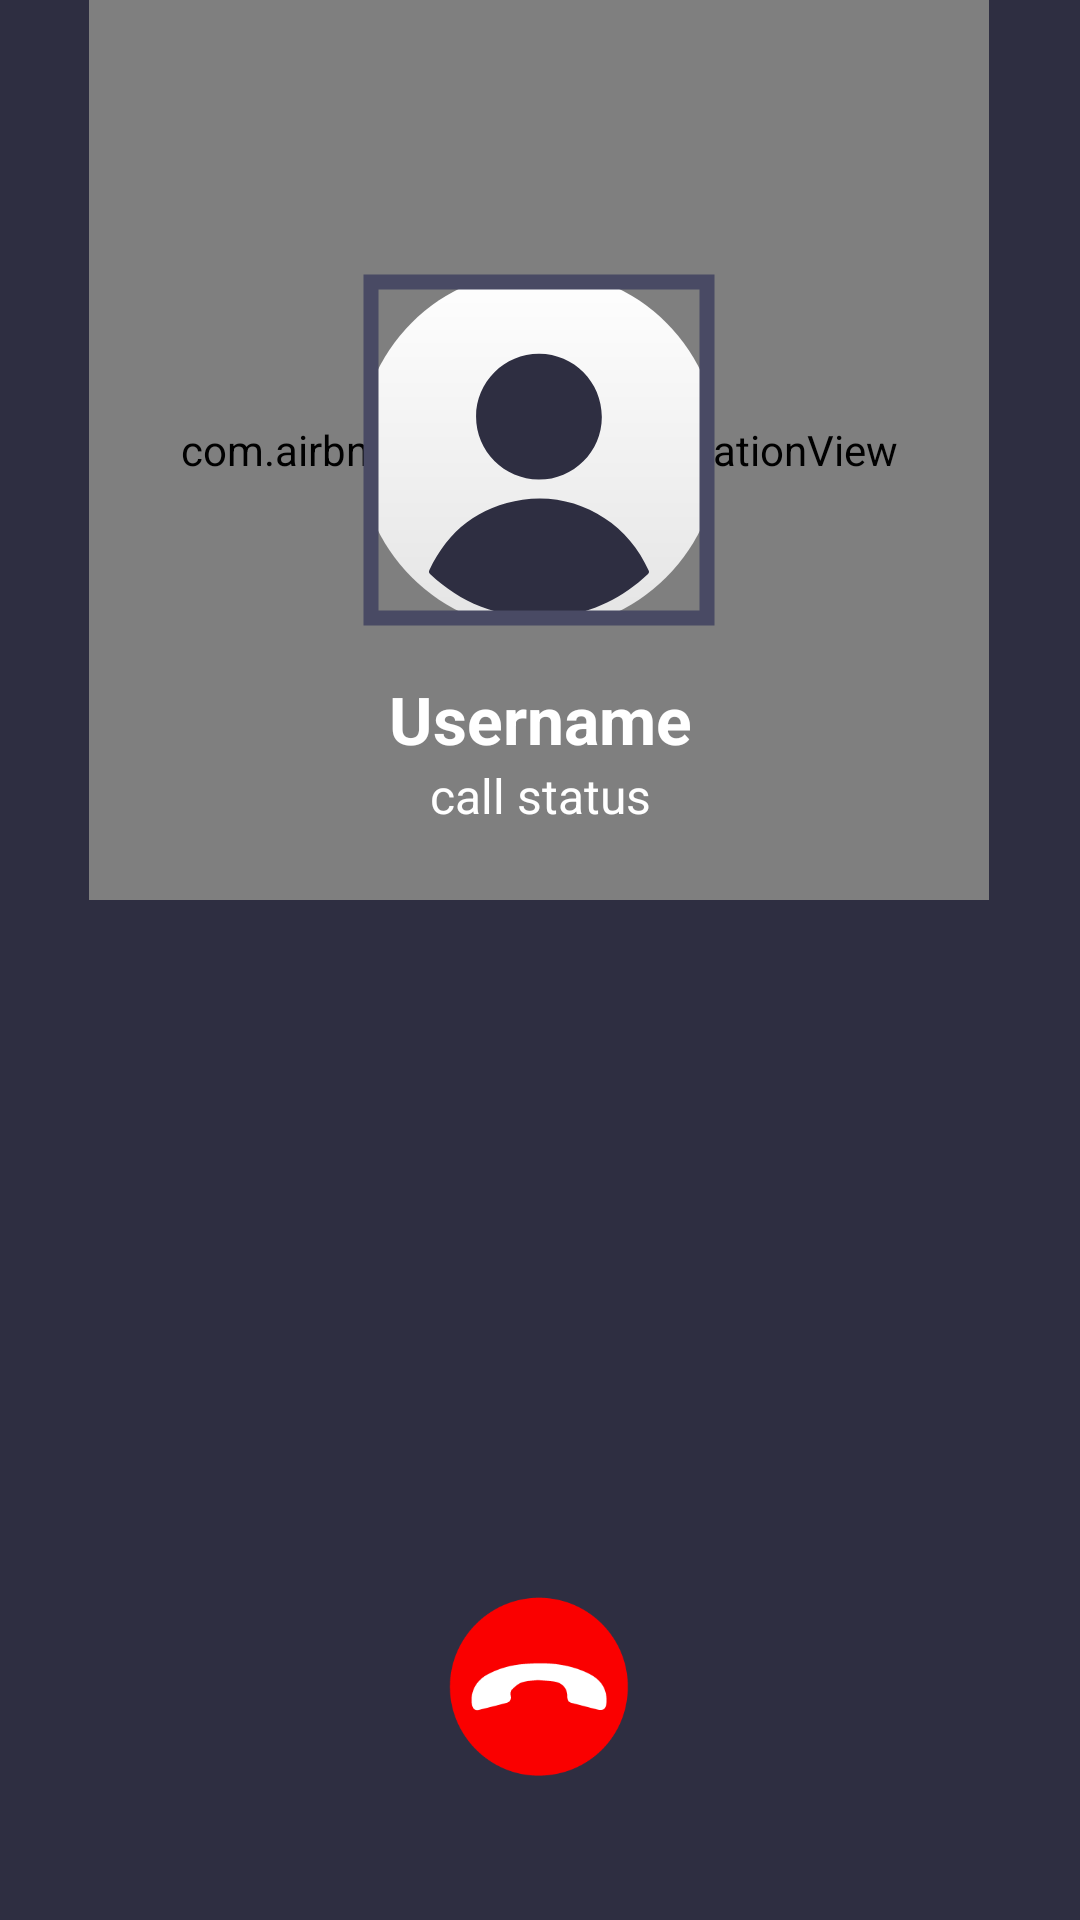

Android layout source for this screen:
<!-- AndroidManifest.xml: application theme Theme.MyMessenger -->
<!-- res/layout/activity_out_going_call.xml -->
<?xml version="1.0" encoding="utf-8"?>
<androidx.constraintlayout.widget.ConstraintLayout xmlns:android="http://schemas.android.com/apk/res/android"
    xmlns:app="http://schemas.android.com/apk/res-auto"
    xmlns:tools="http://schemas.android.com/tools"
    android:layout_width="match_parent"
    android:layout_height="match_parent"
    android:background="@color/myFavDark"
    tools:context=".Activities.OutGoingCall">

    <com.airbnb.lottie.LottieAnimationView
        android:id="@+id/lottieAnimationView"
        android:layout_width="300dp"
        android:layout_height="300dp"
        app:layout_constraintEnd_toEndOf="parent"
        app:layout_constraintHorizontal_bias="0.497"
        app:layout_constraintStart_toStartOf="parent"
        app:layout_constraintTop_toTopOf="parent"
        app:lottie_autoPlay="true"
        app:lottie_loop="true"
        app:lottie_rawRes="@raw/radar"
        app:lottie_speed="0.7" />

    <com.google.android.material.imageview.ShapeableImageView
        android:id="@+id/_ogCallProfilePic"
        android:layout_width="120dp"
        android:layout_height="120dp"
        android:layout_gravity="center_horizontal"
        android:background="@drawable/image_back_file"
        android:padding="4dp"
        android:src="@drawable/profile_placeholder"
        app:layout_constraintBottom_toBottomOf="@+id/lottieAnimationView"
        app:layout_constraintEnd_toEndOf="@+id/lottieAnimationView"
        app:layout_constraintStart_toStartOf="@+id/lottieAnimationView"
        app:layout_constraintTop_toTopOf="@+id/lottieAnimationView"
        app:shapeAppearanceOverlay="@style/Circular"
        app:strokeColor="@color/myFavLight"
        app:strokeWidth="5dp"
        tools:ignore="MissingConstraints" />

    <TextView
        android:id="@+id/_ogCallUsername"
        android:layout_width="match_parent"
        android:layout_height="wrap_content"
        android:layout_marginTop="15dp"
        android:gravity="center_horizontal"
        android:text="Username"
        android:textColor="@color/white"
        android:textSize="22sp"
        android:textStyle="bold"
        app:layout_constraintEnd_toEndOf="@+id/lottieAnimationView"
        app:layout_constraintStart_toStartOf="@+id/lottieAnimationView"
        app:layout_constraintTop_toBottomOf="@+id/_ogCallProfilePic" />

    <TextView
        android:id="@+id/_ogCallStatus"
        android:layout_width="match_parent"
        android:layout_height="wrap_content"
        android:gravity="center_horizontal"
        android:text="call status"
        android:textColor="@color/white"
        android:textSize="16sp"
        app:layout_constraintBottom_toBottomOf="@+id/lottieAnimationView"
        app:layout_constraintEnd_toEndOf="parent"
        app:layout_constraintHorizontal_bias="0.0"
        app:layout_constraintStart_toStartOf="parent"
        app:layout_constraintTop_toBottomOf="@+id/_ogCallUsername"
        app:layout_constraintVertical_bias="0.0" />

    <ImageView
        android:id="@+id/_endCallbUTTON"
        android:layout_width="60dp"
        android:layout_height="60dp"
        android:layout_marginBottom="48dp"
        app:layout_constraintBottom_toBottomOf="parent"
        app:layout_constraintEnd_toEndOf="@+id/_ogCallProfilePic"
        app:layout_constraintStart_toStartOf="@+id/_ogCallProfilePic"
        app:srcCompat="@drawable/endcallicon" />

</androidx.constraintlayout.widget.ConstraintLayout>
<!-- resources referenced by this layout -->
<resources>
  <color name="myFavDark">#2E2E41</color>
  <color name="myFavLight">#494A64</color>
  <color name="white">#FFFFFFFF</color>
  <!-- drawable endcallicon: png bitmap (drawable, 4679 bytes) -->
  <!-- drawable image_back_file (drawable) -->
  <?xml version="1.0" encoding="utf-8"?>
  <shape xmlns:android="http://schemas.android.com/apk/res/android" android:shape="oval">
      <gradient
          android:startColor="@color/white"
          android:endColor="#E4E4E4"
          android:angle="-90"/>
  </shape>
  <!-- drawable profile_placeholder (drawable) -->
  <vector xmlns:android="http://schemas.android.com/apk/res/android"
      android:width="572.86dp"
      android:height="572.86dp"
      android:viewportWidth="572.86"
      android:viewportHeight="572.86">
    <path
        android:pathData="M290.29,572.86c-75.36,-1.2 -137.11,-25.71 -189.17,-74.46 -2.48,-2.33 -3,-4.11 -1.52,-7.28 31.94,-67.83 84.62,-108.81 158.8,-120 90.06,-13.64 178.88,37 215,120.83 1,2.43 0.91,3.88 -1.07,5.76 -42.7,40.48 -93.06,65 -151.46,72.65C309.4,571.81 297.77,572.26 290.29,572.86Z"
        android:fillColor="@color/myFavDark"/>
    <path
        android:pathData="M286.12,336.86c-59,-0.1 -107,-48.29 -107,-107.38s48.38,-107.23 107.66,-107.06c59,0.17 106.89,48.44 106.78,107.57S345.21,337.01 286.12,336.86Z"
        android:fillColor="@color/myFavDark"/>
  </vector>
  <style name="Theme.MyMessenger" parent="Theme.AppCompat.DayNight.NoActionBar">
          
          <item name="colorPrimary">@color/purple_500</item>
          <item name="colorPrimaryVariant">@color/purple_700</item>
          <item name="colorOnPrimary">@color/white</item>
          
          <item name="colorSecondary">@color/teal_200</item>
          <item name="colorSecondaryVariant">@color/teal_700</item>
          <item name="colorOnSecondary">@color/black</item>
          
          <item name="android:statusBarColor">@color/myFavLight</item>
          
      </style>
  <color name="purple_500">#FF6200EE</color>
  <color name="purple_700">#FF3700B3</color>
  <color name="teal_200">#FF03DAC5</color>
  <color name="teal_700">#FF018786</color>
  <color name="black">#FF000000</color>
</resources>
